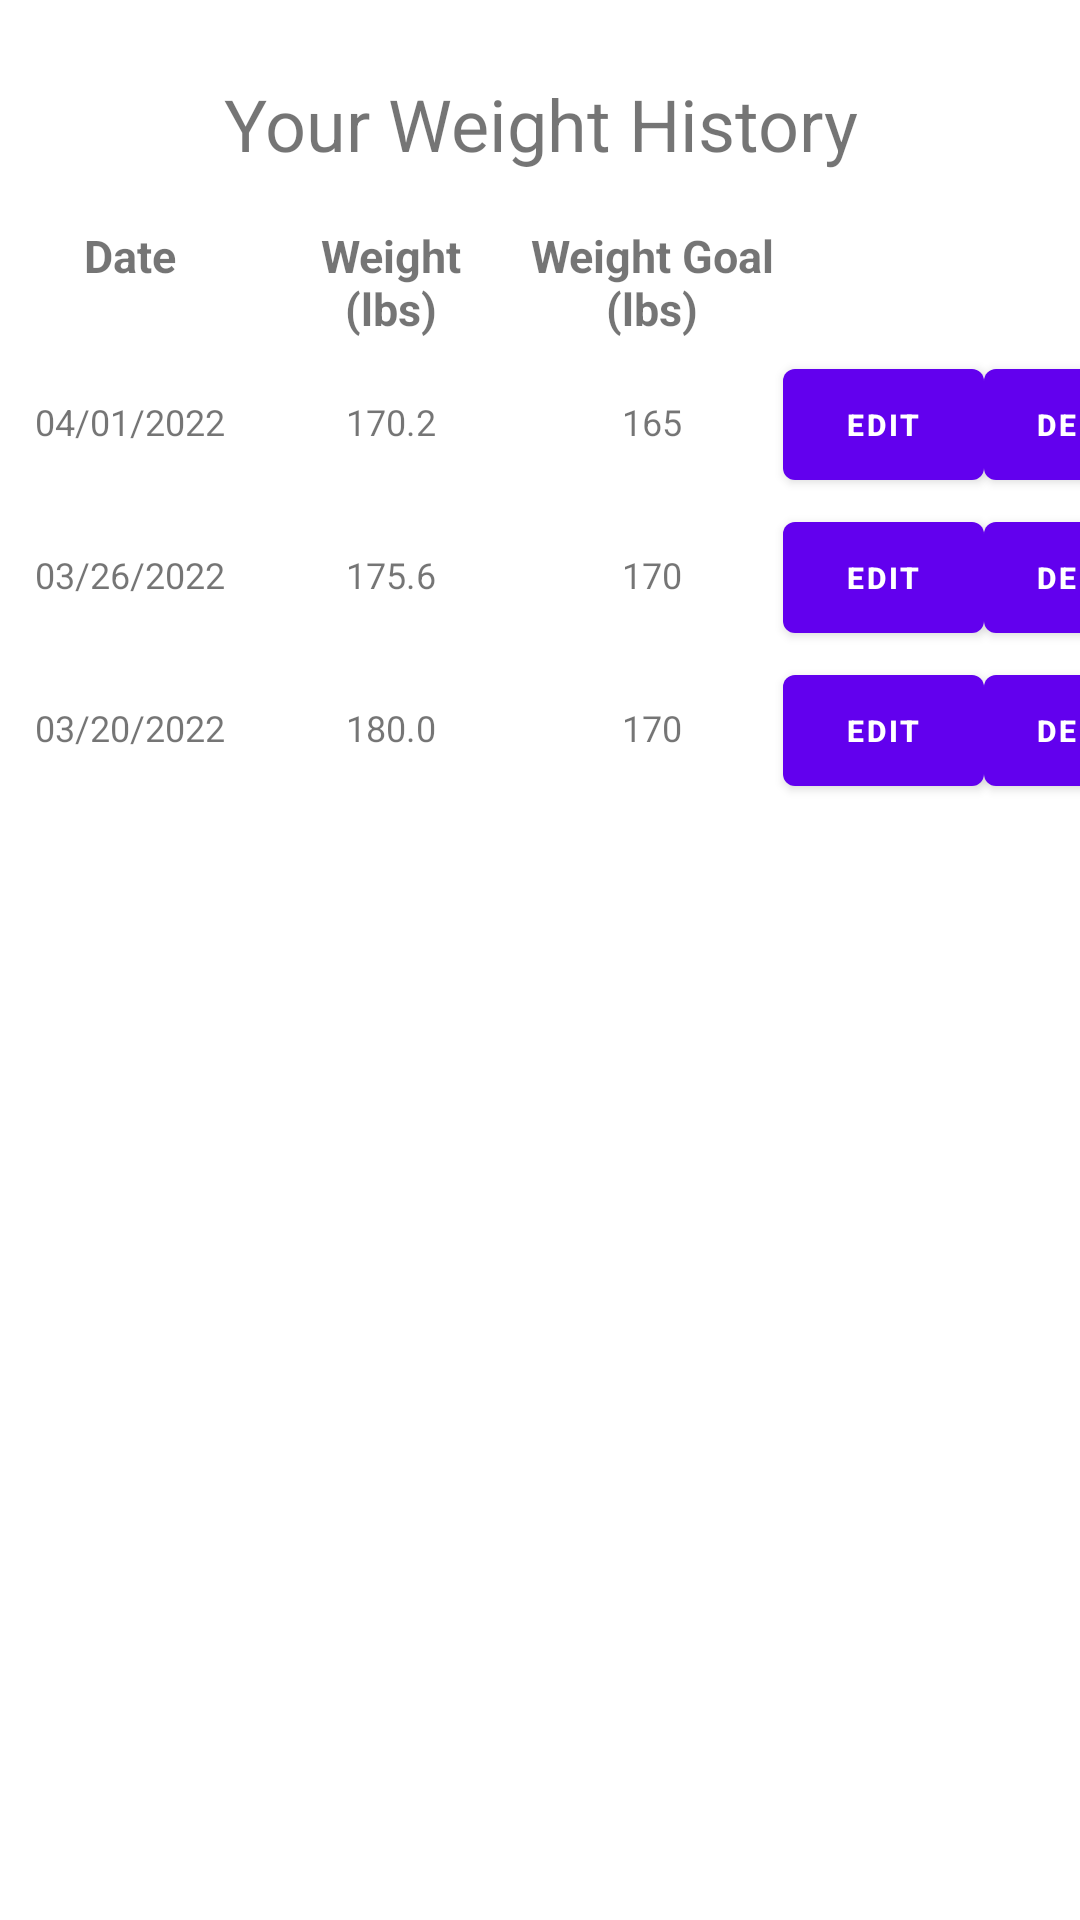

This screen was rendered from an Android layout file. Write that file and the resources it references.
<!-- AndroidManifest.xml: application theme Theme.Weightr -->
<!-- res/layout/data_display.xml -->
<?xml version="1.0" encoding="utf-8"?>
<LinearLayout xmlns:android="http://schemas.android.com/apk/res/android"
    android:layout_width="match_parent"
    android:layout_height="match_parent"
    android:orientation="vertical"
    android:textAlignment="center">

    <TextView
        android:id="@+id/dataHeader"
        android:layout_width="match_parent"
        android:layout_height="50dp"
        android:text="Your Weight History"
        android:textAlignment="center"
        android:layout_marginTop="25dp"
        android:textSize="24sp"/>

    <TableLayout
        android:layout_width="match_parent"
        android:layout_height="match_parent"
        android:scrollbars="vertical">

        <TableRow
            android:layout_width="match_parent"
            android:layout_height="match_parent"
            android:layout_marginBottom="2dp">

            <TextView
                android:layout_width="87dp"
                android:layout_height="40dp"
                android:layout_column="1"
                android:text="Date"
                android:textAlignment="center"
                android:textStyle="bold"
                android:textSize="15sp"/>

            <TextView
                android:layout_width="87dp"
                android:layout_height="40dp"
                android:layout_column="1"
                android:text="Weight    (lbs)"
                android:textAlignment="center"
                android:textStyle="bold"
                android:textSize="15sp"/>

            <TextView
                android:layout_width="87dp"
                android:layout_height="40dp"
                android:layout_column="1"
                android:text="Weight Goal (lbs)"
                android:textAlignment="center"
                android:textStyle="bold"
                android:textSize="15sp"/>


        </TableRow>


        <TableRow
            android:layout_width="match_parent"
            android:layout_height="match_parent"
            android:layout_marginBottom="2dp">

            <TextView
                android:layout_width="85dp"
                android:layout_height="27dp"
                android:layout_column="1"
                android:text="04/01/2022"
                android:textAlignment="center"
                android:textSize="12sp" />

            <TextView
                android:layout_width="83dp"
                android:layout_height="27dp"
                android:layout_column="2"
                android:text="170.2"
                android:textAlignment="center"
                android:textSize="12sp" />

            <TextView
                android:layout_width="50dp"
                android:layout_height="27dp"
                android:layout_column="3"
                android:text="165"
                android:textAlignment="center"
                android:textSize="12sp" />

            <Button
                android:id="@+id/editButton1"
                android:layout_width="67dp"
                android:layout_height="49dp"
                android:text="Edit"
                android:textSize="10sp"
                android:textStyle="bold" />

            <Button
                android:id="@+id/deleteButton1"
                android:layout_width="75dp"
                android:layout_height="match_parent"
                android:text="Delete"
                android:textSize="10sp"
                android:textStyle="bold" />


        </TableRow>

        <TableRow
            android:layout_width="match_parent"
            android:layout_height="match_parent"
            android:layout_marginBottom="2dp">

            <TextView
                android:layout_width="85dp"
                android:layout_height="27dp"
                android:layout_column="1"
                android:text="03/26/2022"
                android:textAlignment="center"
                android:textSize="12sp" />

            <TextView
                android:layout_width="83dp"
                android:layout_height="27dp"
                android:layout_column="2"
                android:text="175.6"
                android:textAlignment="center"
                android:textSize="12sp" />

            <TextView
                android:layout_width="50dp"
                android:layout_height="27dp"
                android:layout_column="3"
                android:text="170"
                android:textAlignment="center"
                android:textSize="12sp" />

            <Button
                android:id="@+id/editButton2"
                android:layout_width="67dp"
                android:layout_height="49dp"
                android:text="Edit"
                android:textSize="10sp"
                android:textStyle="bold" />

            <Button
                android:id="@+id/deleteButton2"
                android:layout_width="75dp"
                android:layout_height="match_parent"
                android:text="Delete"
                android:textSize="10sp"
                android:textStyle="bold" />
        </TableRow>

        <TableRow
            android:layout_width="match_parent"
            android:layout_height="match_parent"
            android:layout_marginBottom="2dp">

            <TextView
                android:layout_width="85dp"
                android:layout_height="27dp"
                android:layout_column="1"
                android:text="03/20/2022"
                android:textAlignment="center"
                android:textSize="12sp" />

            <TextView
                android:layout_width="83dp"
                android:layout_height="27dp"
                android:layout_column="2"
                android:text="180.0"
                android:textAlignment="center"
                android:textSize="12sp" />

            <TextView
                android:layout_width="50dp"
                android:layout_height="27dp"
                android:layout_column="3"
                android:text="170"
                android:textAlignment="center"
                android:textSize="12sp" />

            <Button
                android:id="@+id/editButton"
                android:layout_width="67dp"
                android:layout_height="49dp"
                android:text="Edit"
                android:textSize="10sp"
                android:textStyle="bold" />

            <Button
                android:id="@+id/deleteButton"
                android:layout_width="75dp"
                android:layout_height="match_parent"
                android:text="Delete"
                android:textSize="10sp"
                android:textStyle="bold" />


        </TableRow>

    </TableLayout>


</LinearLayout>
<!-- resources referenced by this layout -->
<resources>
  <style name="Theme.Weightr" parent="Theme.MaterialComponents.DayNight.DarkActionBar">
          
          <item name="colorPrimary">@color/purple_500</item>
          <item name="colorPrimaryVariant">@color/purple_700</item>
          <item name="colorOnPrimary">@color/white</item>
          
          <item name="colorSecondary">@color/teal_200</item>
          <item name="colorSecondaryVariant">@color/teal_700</item>
          <item name="colorOnSecondary">@color/black</item>
          
          <item name="android:statusBarColor" tools:targetApi="l">?attr/colorPrimaryVariant</item>
          
      </style>
  <!-- not gathered from this repository: default colours our renderer supplied (Android Studio template values) -->
  <color name="purple_500">#FF6200EE</color>
  <color name="purple_700">#FF3700B3</color>
  <color name="teal_200">#FF03DAC5</color>
  <color name="teal_700">#FF018786</color>
  <color name="black">#FF000000</color>
  <color name="white">#FFFFFFFF</color>
</resources>
